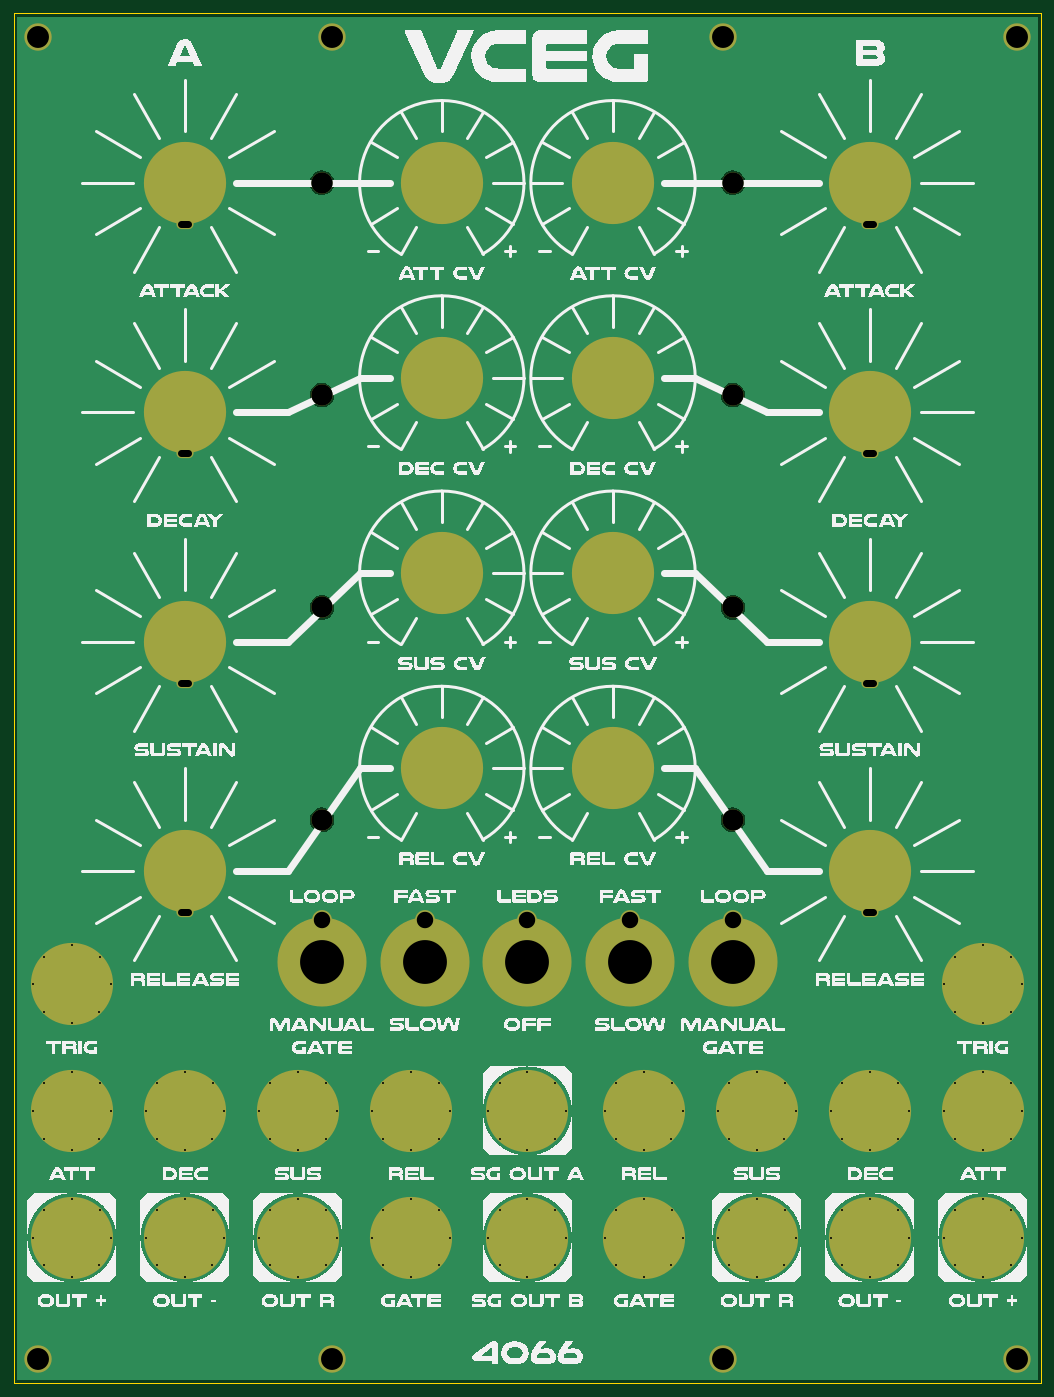
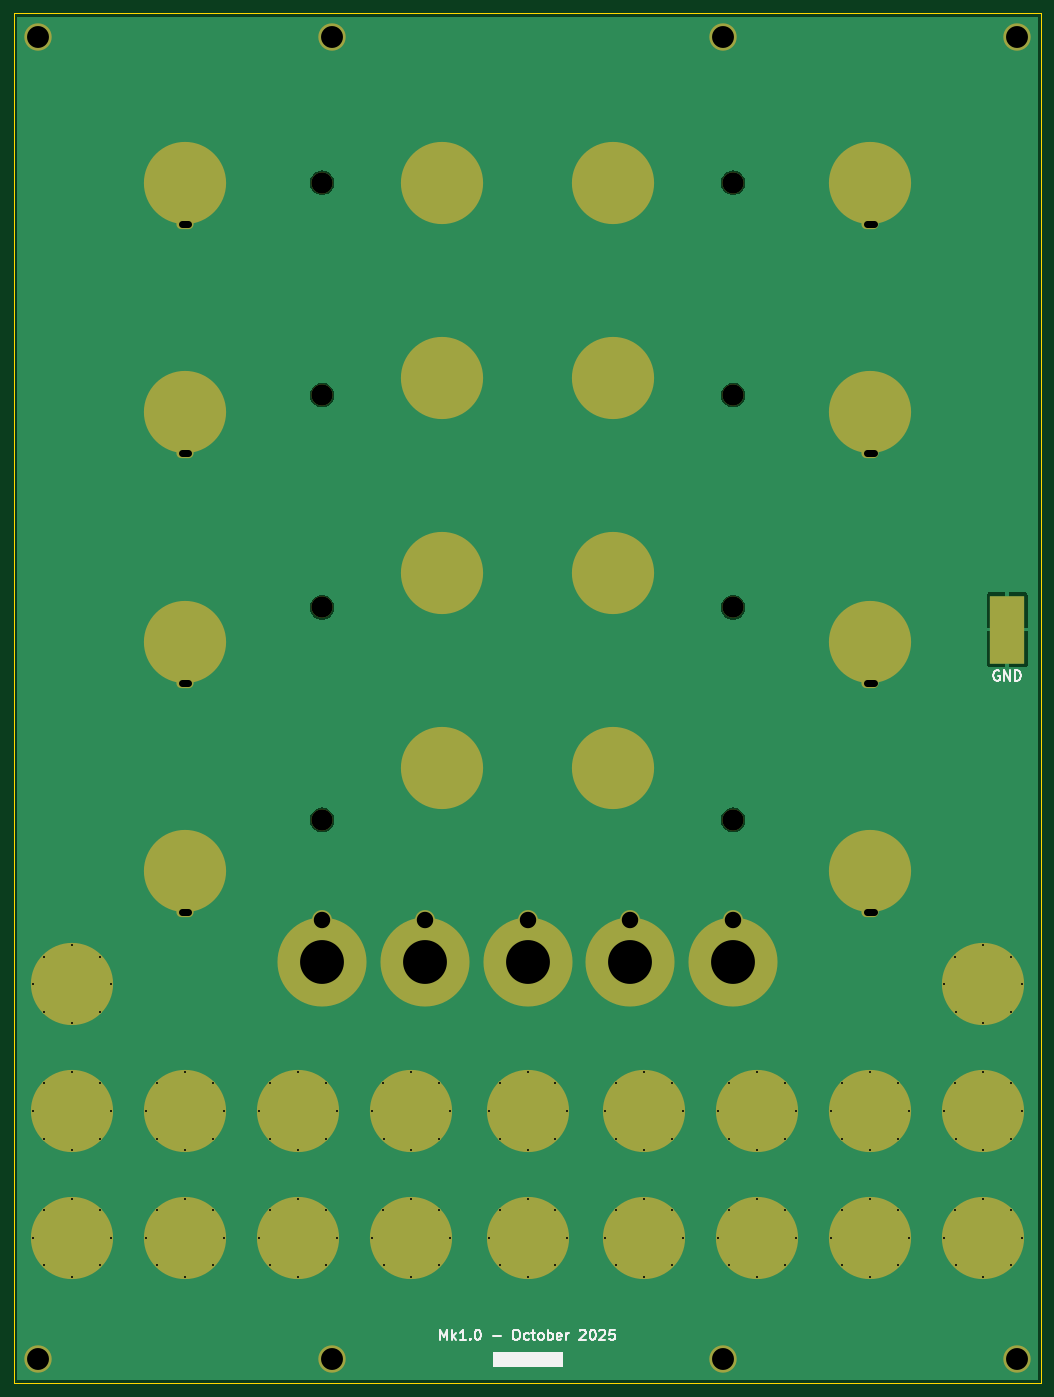
Circuit board: 11 layer files. Board 150.0 x 200.0 mm.
- bottom_copper: DMH_VCEG_PANEL-B_Cu.gbl (145401 bytes)
- bottom_mask: DMH_VCEG_PANEL-B_Mask.gbs (8053 bytes)
- paste: DMH_VCEG_PANEL-B_Paste.gbp (533 bytes)
- bottom_silk: DMH_VCEG_PANEL-B_Silkscreen.gbo (18554 bytes)
- outline: DMH_VCEG_PANEL-Edge_Cuts.gm1 (6520 bytes)
- top_copper: DMH_VCEG_PANEL-F_Cu.gtl (143417 bytes)
- top_mask: DMH_VCEG_PANEL-F_Mask.gts (7977 bytes)
- paste: DMH_VCEG_PANEL-F_Paste.gtp (457 bytes)
- top_silk: DMH_VCEG_PANEL-F_Silkscreen.gto (308861 bytes)
- drill: DMH_VCEG_PANEL-NPTH.drl (445 bytes)
- drill: DMH_VCEG_PANEL-PTH.drl (3479 bytes)

=== bottom_copper: DMH_VCEG_PANEL-B_Cu.gbl (145401 bytes, source omitted) ===
=== bottom_mask: DMH_VCEG_PANEL-B_Mask.gbs (8053 bytes, source omitted) ===
=== paste: DMH_VCEG_PANEL-B_Paste.gbp ===
%TF.GenerationSoftware,KiCad,Pcbnew,9.0.4*%
%TF.CreationDate,2025-10-03T19:57:29+02:00*%
%TF.ProjectId,DMH_VCEG_PANEL,444d485f-5643-4454-975f-50414e454c2e,rev?*%
%TF.SameCoordinates,Original*%
%TF.FileFunction,Paste,Bot*%
%TF.FilePolarity,Positive*%
%FSLAX46Y46*%
G04 Gerber Fmt 4.6, Leading zero omitted, Abs format (unit mm)*
G04 Created by KiCad (PCBNEW 9.0.4) date 2025-10-03 19:57:29*
%MOMM*%
%LPD*%
G01*
G04 APERTURE LIST*
%ADD10R,5.000000X10.000000*%
G04 APERTURE END LIST*
D10*
%TO.C,J0*%
X30000000Y-120000000D03*
%TD*%
M02*

=== bottom_silk: DMH_VCEG_PANEL-B_Silkscreen.gbo (18554 bytes, source omitted) ===
=== outline: DMH_VCEG_PANEL-Edge_Cuts.gm1 (6520 bytes, source omitted) ===
=== top_copper: DMH_VCEG_PANEL-F_Cu.gtl (143417 bytes, source omitted) ===
=== top_mask: DMH_VCEG_PANEL-F_Mask.gts (7977 bytes, source omitted) ===
=== paste: DMH_VCEG_PANEL-F_Paste.gtp ===
%TF.GenerationSoftware,KiCad,Pcbnew,9.0.4*%
%TF.CreationDate,2025-10-03T19:57:29+02:00*%
%TF.ProjectId,DMH_VCEG_PANEL,444d485f-5643-4454-975f-50414e454c2e,rev?*%
%TF.SameCoordinates,Original*%
%TF.FileFunction,Paste,Top*%
%TF.FilePolarity,Positive*%
%FSLAX46Y46*%
G04 Gerber Fmt 4.6, Leading zero omitted, Abs format (unit mm)*
G04 Created by KiCad (PCBNEW 9.0.4) date 2025-10-03 19:57:29*
%MOMM*%
%LPD*%
G01*
G04 APERTURE LIST*
G04 APERTURE END LIST*
M02*

=== top_silk: DMH_VCEG_PANEL-F_Silkscreen.gto (308861 bytes, source omitted) ===
=== drill: DMH_VCEG_PANEL-NPTH.drl ===
M48
; DRILL file {KiCad 9.0.4} date 2025-10-03T19:57:34+0200
; FORMAT={-:-/ absolute / metric / decimal}
; #@! TF.CreationDate,2025-10-03T19:57:34+02:00
; #@! TF.GenerationSoftware,Kicad,Pcbnew,9.0.4
; #@! TF.FileFunction,NonPlated,1,2,NPTH
FMAT,2
METRIC
; #@! TA.AperFunction,NonPlated,NPTH,ComponentDrill
T1C3.100
%
G90
G05
T1
X70.0Y-54.75
X70.0Y-85.75
X70.0Y-116.75
X70.0Y-147.75
X130.0Y-54.75
X130.0Y-85.75
X130.0Y-116.75
X130.0Y-147.75
M30

=== drill: DMH_VCEG_PANEL-PTH.drl ===
M48
; DRILL file {KiCad 9.0.4} date 2025-10-03T19:57:34+0200
; FORMAT={-:-/ absolute / metric / decimal}
; #@! TF.CreationDate,2025-10-03T19:57:34+02:00
; #@! TF.GenerationSoftware,Kicad,Pcbnew,9.0.4
; #@! TF.FileFunction,Plated,1,2,PTH
FMAT,2
METRIC
; #@! TA.AperFunction,Plated,PTH,ComponentDrill
T1C0.300
; #@! TA.AperFunction,Plated,PTH,ComponentDrill
T2C1.000
; #@! TA.AperFunction,Plated,PTH,ComponentDrill
T3C2.400
; #@! TA.AperFunction,Plated,PTH,ComponentDrill
T4C3.200
; #@! TA.AperFunction,Plated,PTH,ComponentDrill
T5C6.400
%
G90
G05
T1
X27.8Y-171.75
X27.8Y-190.25
X27.8Y-208.75
X29.46Y-167.72
X29.46Y-186.22
X29.46Y-204.72
X29.47Y-175.79
X29.47Y-194.29
X29.47Y-212.79
X33.5Y-166.05
X33.5Y-177.45
X33.5Y-184.55
X33.5Y-195.95
X33.5Y-203.05
X33.5Y-214.45
X37.53Y-175.79
X37.53Y-194.29
X37.53Y-212.79
X37.54Y-167.72
X37.54Y-186.22
X37.54Y-204.72
X39.2Y-171.75
X39.2Y-190.25
X39.2Y-208.75
X44.3Y-190.25
X44.3Y-208.75
X45.96Y-186.22
X45.96Y-204.72
X45.97Y-194.29
X45.97Y-212.79
X50.0Y-184.55
X50.0Y-195.95
X50.0Y-203.05
X50.0Y-214.45
X54.03Y-194.29
X54.03Y-212.79
X54.04Y-186.22
X54.04Y-204.72
X55.7Y-190.25
X55.7Y-208.75
X60.8Y-190.25
X60.8Y-208.75
X62.46Y-186.22
X62.46Y-204.72
X62.47Y-194.29
X62.47Y-212.79
X66.5Y-184.55
X66.5Y-195.95
X66.5Y-203.05
X66.5Y-214.45
X70.53Y-194.29
X70.53Y-212.79
X70.54Y-186.22
X70.54Y-204.72
X72.2Y-190.25
X72.2Y-208.75
X77.3Y-190.25
X77.3Y-208.75
X78.96Y-186.22
X78.96Y-204.72
X78.97Y-194.29
X78.97Y-212.79
X83.0Y-184.55
X83.0Y-195.95
X83.0Y-203.05
X83.0Y-214.45
X87.03Y-194.29
X87.03Y-212.79
X87.04Y-186.22
X87.04Y-204.72
X88.7Y-190.25
X88.7Y-208.75
X94.3Y-190.25
X94.3Y-208.75
X95.96Y-186.22
X95.96Y-204.72
X95.97Y-194.29
X95.97Y-212.79
X100.0Y-184.55
X100.0Y-195.95
X100.0Y-203.05
X100.0Y-214.45
X104.03Y-194.29
X104.03Y-212.79
X104.04Y-186.22
X104.04Y-204.72
X105.7Y-190.25
X105.7Y-208.75
X111.3Y-190.25
X111.3Y-208.75
X112.96Y-186.22
X112.96Y-204.72
X112.97Y-194.29
X112.97Y-212.79
X117.0Y-184.55
X117.0Y-195.95
X117.0Y-203.05
X117.0Y-214.45
X121.03Y-194.29
X121.03Y-212.79
X121.04Y-186.22
X121.04Y-204.72
X122.7Y-190.25
X122.7Y-208.75
X127.8Y-190.25
X127.8Y-208.75
X129.46Y-186.22
X129.46Y-204.72
X129.47Y-194.29
X129.47Y-212.79
X133.5Y-184.55
X133.5Y-195.95
X133.5Y-203.05
X133.5Y-214.45
X137.53Y-194.29
X137.53Y-212.79
X137.54Y-186.22
X137.54Y-204.72
X139.2Y-190.25
X139.2Y-208.75
X144.3Y-190.25
X144.3Y-208.75
X145.96Y-186.22
X145.96Y-204.72
X145.97Y-194.29
X145.97Y-212.79
X150.0Y-184.55
X150.0Y-195.95
X150.0Y-203.05
X150.0Y-214.45
X154.03Y-194.29
X154.03Y-212.79
X154.04Y-186.22
X154.04Y-204.72
X155.7Y-190.25
X155.7Y-208.75
X160.8Y-171.75
X160.8Y-190.25
X160.8Y-208.75
X162.46Y-167.72
X162.46Y-186.22
X162.46Y-204.72
X162.47Y-175.79
X162.47Y-194.29
X162.47Y-212.79
X166.5Y-166.05
X166.5Y-177.45
X166.5Y-184.55
X166.5Y-195.95
X166.5Y-203.05
X166.5Y-214.45
X170.53Y-175.79
X170.53Y-194.29
X170.53Y-212.79
X170.54Y-167.72
X170.54Y-186.22
X170.54Y-204.72
X172.2Y-171.75
X172.2Y-190.25
X172.2Y-208.75
T3
X70.0Y-162.4
X85.0Y-162.4
X100.0Y-162.4
X115.0Y-162.4
X130.0Y-162.4
T4
X28.5Y-33.5
X28.5Y-226.5
X71.5Y-33.5
X71.5Y-226.5
X128.5Y-33.5
X128.5Y-226.5
X171.5Y-33.5
X171.5Y-226.5
T5
X70.0Y-168.5
X85.0Y-168.5
X100.0Y-168.5
X115.0Y-168.5
X130.0Y-168.5
T2
X49.5Y-60.75G85X50.5Y-60.75
G05
X49.5Y-94.25G85X50.5Y-94.25
G05
X49.5Y-127.75G85X50.5Y-127.75
G05
X49.5Y-161.25G85X50.5Y-161.25
G05
X149.5Y-60.75G85X150.5Y-60.75
G05
X149.5Y-94.25G85X150.5Y-94.25
G05
X149.5Y-127.75G85X150.5Y-127.75
G05
X149.5Y-161.25G85X150.5Y-161.25
G05
M30

